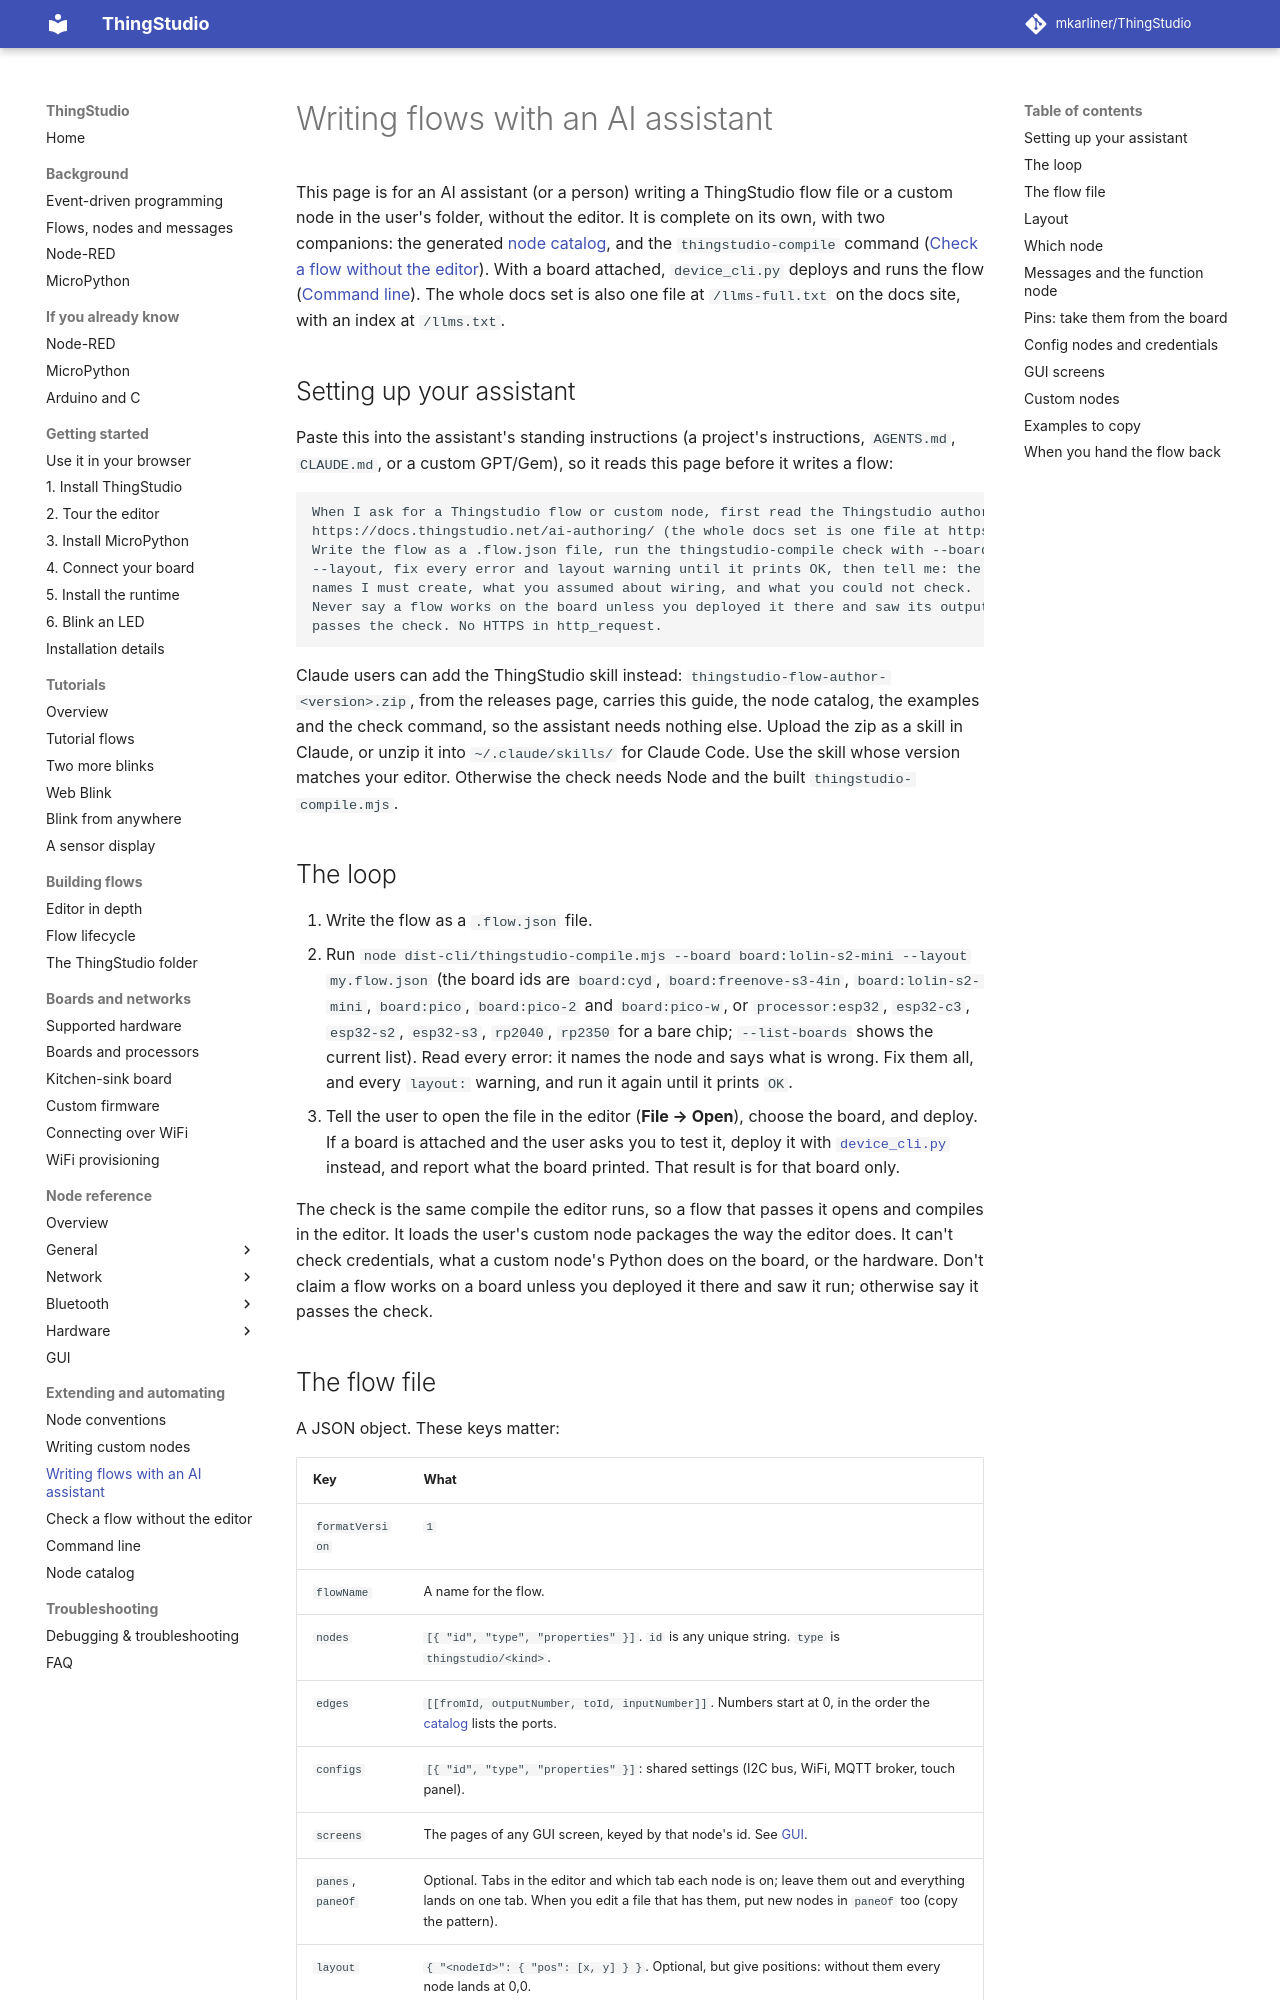

repository: mkarliner/ThingStudio · page: ai-authoring/index.html · generator: mkdocs

# Writing flows with an AI assistant

This page is for an AI assistant (or a person) writing a ThingStudio flow file or a custom node in the user's folder,
without the editor. It is complete on its own, with two companions: the generated [node catalog](nodes-catalog.md), and
the `thingstudio-compile` command ([Check a flow without the editor](check-a-flow.md)). With a board attached,
`device_cli.py` deploys and runs the flow ([Command line](command-line.md#deploy-and-run-a-flow-without-the-editor)).
The whole docs set is also one file at `/llms-full.txt` on the docs site, with an index at `/llms.txt`.

## Setting up your assistant

Paste this into the assistant's standing instructions (a project's instructions, `AGENTS.md`, `CLAUDE.md`, or a custom
GPT/Gem), so it reads this page before it writes a flow:

```text
When I ask for a Thingstudio flow or custom node, first read the Thingstudio authoring guide:
https://docs.thingstudio.net/ai-authoring/ (the whole docs set is one file at https://docs.thingstudio.net/llms-full.txt).
Write the flow as a .flow.json file, run the thingstudio-compile check with --board for my board and
--layout, fix every error and layout warning until it prints OK, then tell me: the board id you checked against, which credential
names I must create, what you assumed about wiring, and what you could not check.
Never say a flow works on the board unless you deployed it there and saw its output; otherwise say it
passes the check. No HTTPS in http_request.
```

Claude users can add the ThingStudio skill instead: `thingstudio-flow-author-<version>.zip`, from the releases page,
carries this guide, the node catalog, the examples and the check command, so the assistant needs nothing else.
Upload the zip as a skill in Claude, or unzip it into `~/.claude/skills/` for Claude Code. Use the skill whose
version matches your editor. Otherwise the check needs Node and the built `thingstudio-compile.mjs`.

## The loop

1. Write the flow as a `.flow.json` file.
2. Run `node dist-cli/thingstudio-compile.mjs --board board:lolin-s2-mini --layout my.flow.json` (the board ids are `board:cyd`, `board:freenove-s3-4in`,
   `board:lolin-s2-mini`, `board:pico`, `board:pico-2` and `board:pico-w`, or `processor:esp32`, `esp32-c3`, `esp32-s2`,
   `esp32-s3`, `rp2040`, `rp2350` for a bare chip; `--list-boards` shows the current list). Read every error: it names the node and
   says what is wrong. Fix them all, and every `layout:` warning, and run it again until it prints `OK`.
3. Tell the user to open the file in the editor (**File → Open**), choose the board, and deploy. If a board is
   attached and the user asks you to test it, deploy it with
   [`device_cli.py`](command-line.md#deploy-and-run-a-flow-without-the-editor) instead, and report what the board
   printed. That result is for that board only.

The check is the same compile the editor runs, so a flow that passes it opens and compiles in the editor. It loads
the user's custom node packages the way the editor does. It can't check credentials, what a custom node's Python does
on the board, or the hardware. Don't claim a flow works on a board unless you deployed it
there and saw it run; otherwise say it passes the check.
